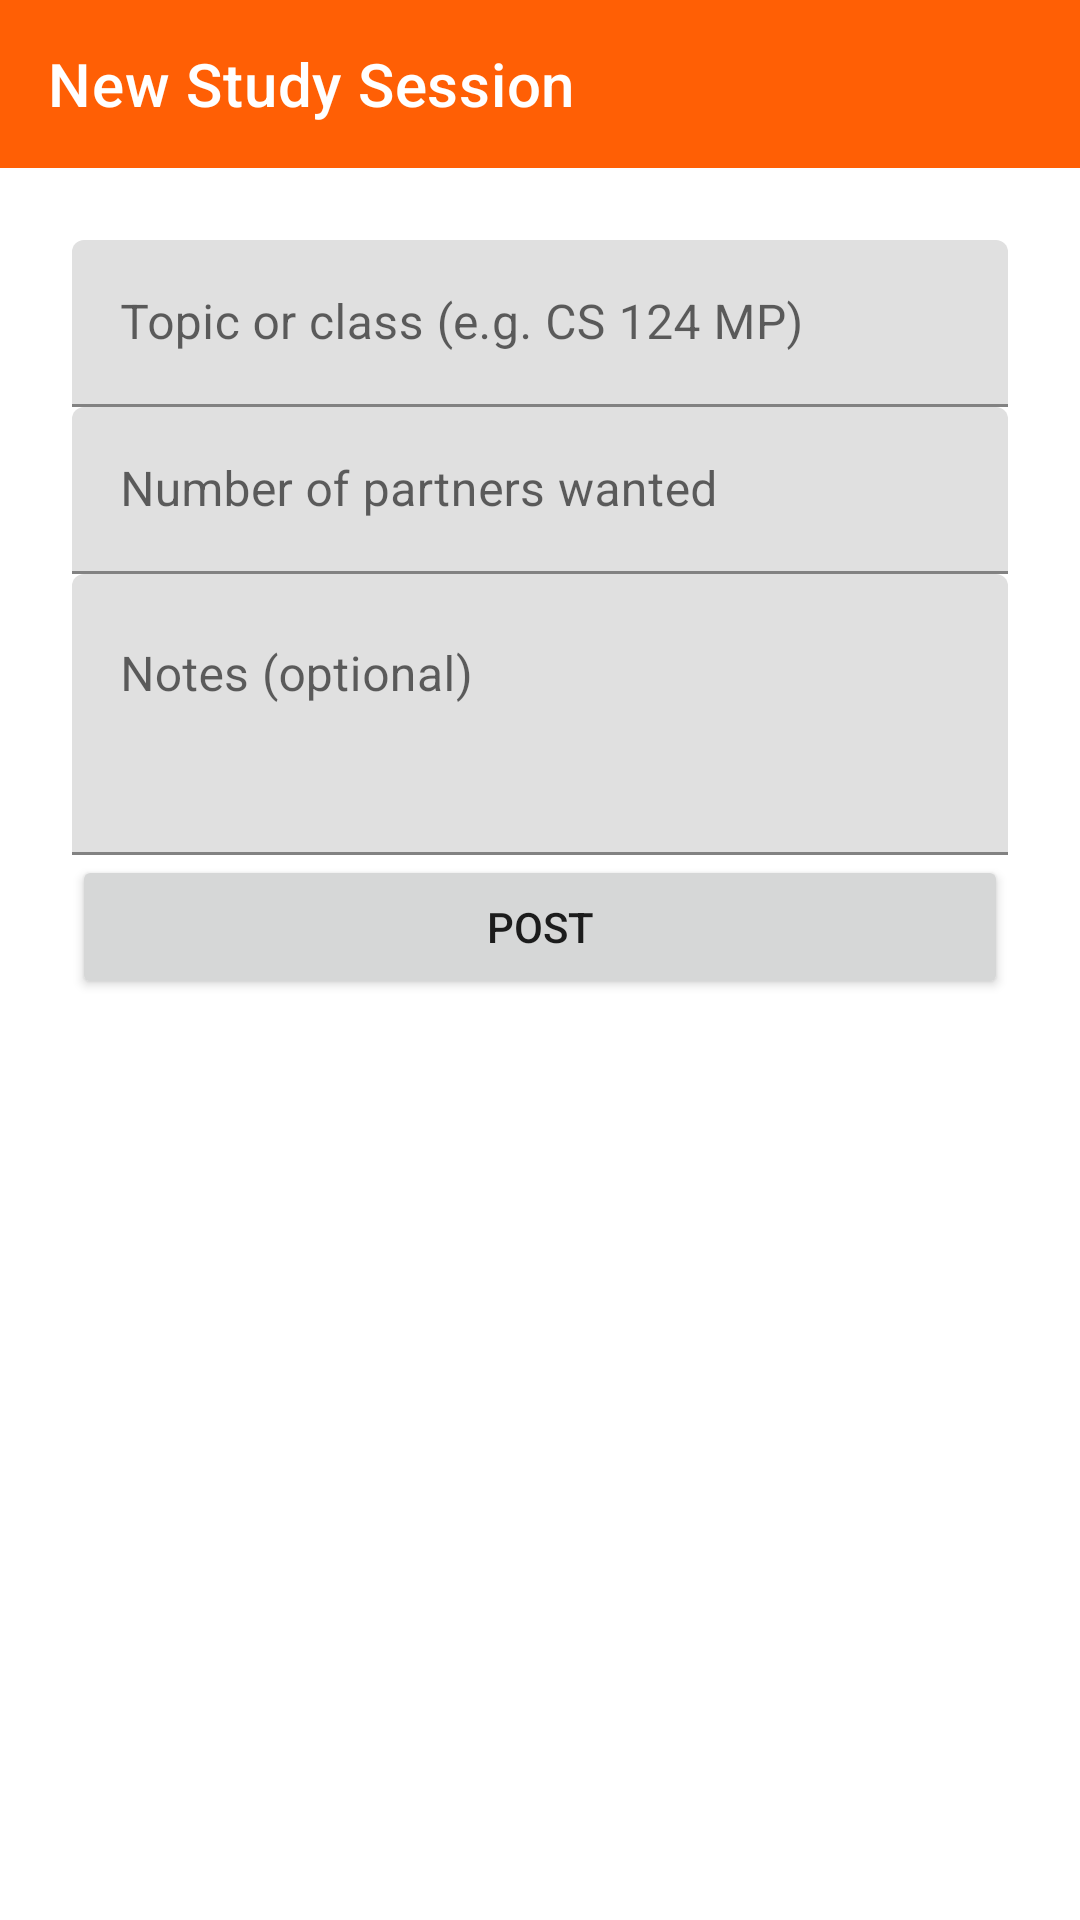

Write the Android layout XML for this screen, with the resource values it uses.
<!-- AndroidManifest.xml: application theme Theme.StudyBuddy -->
<!-- res/layout/activity_create_post.xml -->
<?xml version="1.0" encoding="utf-8"?>
<LinearLayout xmlns:android="http://schemas.android.com/apk/res/android"
    xmlns:app="http://schemas.android.com/apk/res-auto"
    android:layout_width="match_parent"
    android:layout_height="match_parent"
    android:orientation="vertical">

    <com.google.android.material.appbar.MaterialToolbar
        android:id="@+id/toolbar"
        android:layout_width="match_parent"
        android:layout_height="?attr/actionBarSize"
        android:background="?attr/colorPrimary"
        app:title="@string/title_create_post"
        app:titleTextColor="@android:color/white"
        app:navigationIconTint="@android:color/white" />

    <ScrollView
    android:layout_width="match_parent"
    android:layout_height="match_parent"
    android:fillViewport="true">

    <androidx.constraintlayout.widget.ConstraintLayout
        android:layout_width="match_parent"
        android:layout_height="wrap_content"
        android:padding="24dp">

        <com.google.android.material.textfield.TextInputLayout
            android:id="@+id/layoutTopic"
            android:layout_width="0dp"
            android:layout_height="wrap_content"
            android:hint="@string/hint_topic"
            android:layout_marginBottom="16dp"
            app:layout_constraintTop_toTopOf="parent"
            app:layout_constraintStart_toStartOf="parent"
            app:layout_constraintEnd_toEndOf="parent">

            <com.google.android.material.textfield.TextInputEditText
                android:id="@+id/editTopic"
                android:layout_width="match_parent"
                android:layout_height="wrap_content"
                android:inputType="text"
                android:maxLines="1" />

        </com.google.android.material.textfield.TextInputLayout>

        <com.google.android.material.textfield.TextInputLayout
            android:id="@+id/layoutPartnerCount"
            android:layout_width="0dp"
            android:layout_height="wrap_content"
            android:hint="@string/hint_partner_count"
            android:layout_marginBottom="16dp"
            app:layout_constraintTop_toBottomOf="@id/layoutTopic"
            app:layout_constraintStart_toStartOf="parent"
            app:layout_constraintEnd_toEndOf="parent">

            <com.google.android.material.textfield.TextInputEditText
                android:id="@+id/editPartnerCount"
                android:layout_width="match_parent"
                android:layout_height="wrap_content"
                android:inputType="number"
                android:maxLines="1" />

        </com.google.android.material.textfield.TextInputLayout>

        <com.google.android.material.textfield.TextInputLayout
            android:id="@+id/layoutNotes"
            android:layout_width="0dp"
            android:layout_height="wrap_content"
            android:hint="@string/hint_notes"
            android:layout_marginBottom="32dp"
            app:layout_constraintTop_toBottomOf="@id/layoutPartnerCount"
            app:layout_constraintStart_toStartOf="parent"
            app:layout_constraintEnd_toEndOf="parent">

            <com.google.android.material.textfield.TextInputEditText
                android:id="@+id/editNotes"
                android:layout_width="match_parent"
                android:layout_height="wrap_content"
                android:inputType="textMultiLine"
                android:minLines="3"
                android:gravity="top" />

        </com.google.android.material.textfield.TextInputLayout>

        <Button
            android:id="@+id/buttonPost"
            android:layout_width="0dp"
            android:layout_height="wrap_content"
            android:text="@string/button_post"
            android:minHeight="48dp"
            app:layout_constraintTop_toBottomOf="@id/layoutNotes"
            app:layout_constraintStart_toStartOf="parent"
            app:layout_constraintEnd_toEndOf="parent" />

    </androidx.constraintlayout.widget.ConstraintLayout>

    </ScrollView>

</LinearLayout>
<!-- resources referenced by this layout -->
<resources>
  <string name="button_post">Post</string>
  <string name="hint_notes">Notes (optional)</string>
  <string name="hint_partner_count">Number of partners wanted</string>
  <string name="hint_topic">Topic or class (e.g. CS 124 MP)</string>
  <string name="title_create_post">New Study Session</string>
  <style name="Theme.StudyBuddy" parent="Theme.MaterialComponents.Light.NoActionBar">
          <item name="colorPrimary">@color/primary</item>
          <item name="colorPrimaryVariant">@color/primary_dark</item>
          <item name="colorOnPrimary">@color/on_primary</item>
      </style>
  <color name="primary">@color/illini_orange</color>
  <color name="primary_dark">@color/illini_blue</color>
  <color name="on_primary">#FFFFFF</color>
  <color name="illini_orange">#FF5F05</color>
  <color name="illini_blue">#13294B</color>
</resources>
